Run: headless pygame with SDL's dummy video driver; simulated clock (each Clock.tick advances the game by its frame time, no real sleeping); random seed 0; keys injected as events and as key.get_pressed() state; no mouse input.
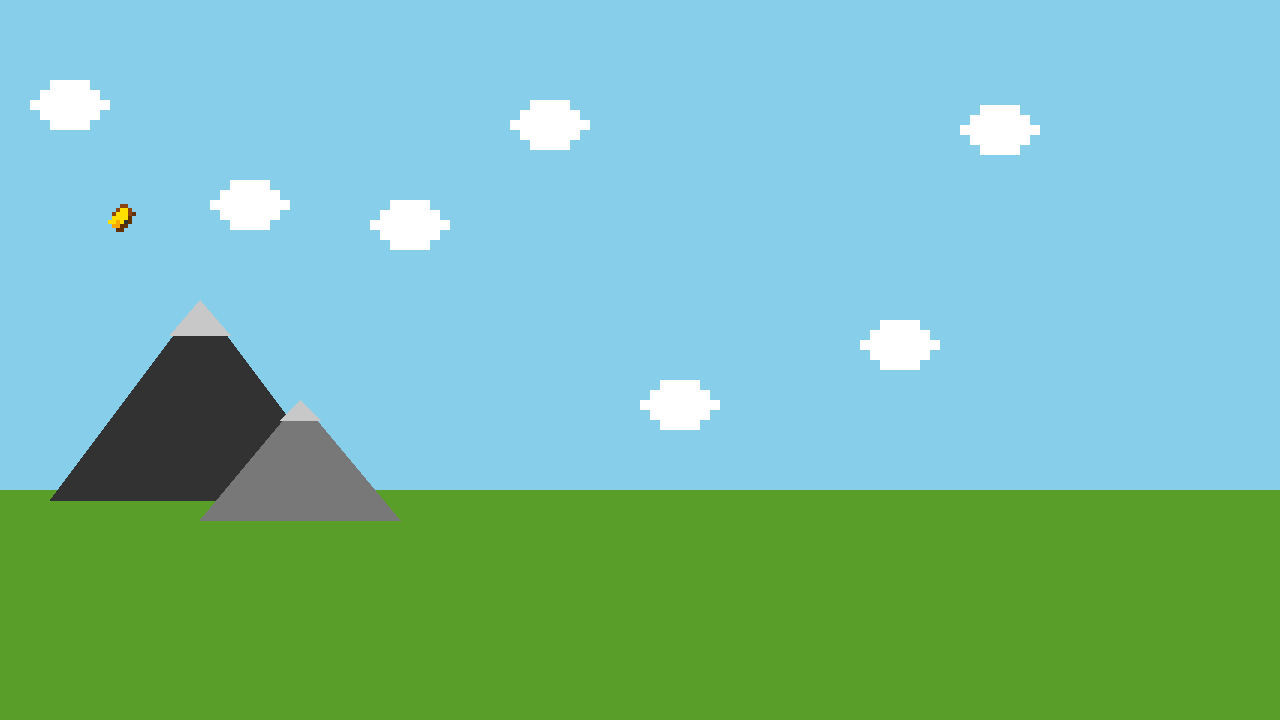
Frame 1 of 4 · flips 1–60 · no input
Frame 2 of 4 · flips 61–180 · tapped SPACE, RETURN · held RIGHT (→), D · screen unchanged from frame 1, image omitted
Frame 3 of 4 · flips 181–300 · held DOWN (↓), S · screen unchanged from frame 2, image omitted
Frame 4 of 4 · flips 301–420 · held LEFT (←), A, UP (↑), W · screen unchanged from frame 3, image omitted

The pygame program that drew these frames:

# import pygame
import pygame

# initialization of pygame
pygame.init()

# game's constants
WIDTH = 1280
HEIGHT = 720
PIXEL_SIZE = 4 # size an enlarged pixel

# game's variables
clock = pygame.time.Clock()
running = True

# game's colors (RGB)
WHITE = (255, 255, 255)
BLACK = (0, 0, 0)
YELLOW = (255, 223, 0)
BROWN = (139, 69, 19)
DARK_BROWN = (100, 50, 0)
ORANGE = (255, 165, 0)
DARK_GRAY = (50, 50, 50)
GRAY = (120, 120, 120)
LIGHT_GRAY = (200, 200, 200)
SKY_BLUE = (135, 206, 235)
GREEN_GRASS = (88, 158, 41)

# screen creation
screen = pygame.display.set_mode((WIDTH, HEIGHT))
pygame.display.set_caption("Flappy Bird 74")

# Bird's creation
def create_pixel_bird():
    # pygame.SRCALPHA allows to use transparency
    bird_surface = pygame.Surface((12 * PIXEL_SIZE, 12 * PIXEL_SIZE), pygame.SRCALPHA)
    pixels = [
        (5, 1, BROWN), (6, 1, BROWN),
        (4, 2, BROWN), (5, 2, YELLOW), (6, 2, YELLOW), (7, 2, BROWN),
        (3, 3, BROWN), (4, 3, YELLOW), (5, 3, YELLOW), (6, 3, YELLOW), (7, 3, BROWN), (8, 3, DARK_BROWN),
        (3, 4, YELLOW), (4, 4, YELLOW), (5, 4, YELLOW), (6, 4, YELLOW), (7, 4, DARK_BROWN),
        (2, 5, YELLOW), (3, 5, YELLOW), (4, 5, ORANGE), (5, 5, YELLOW), (6, 5, DARK_GRAY), (7, 5, DARK_BROWN),
        (3, 6, ORANGE), (4, 6, ORANGE), (5, 6, DARK_BROWN), (6, 6, DARK_BROWN),
        (4, 7, DARK_BROWN), (5, 7, DARK_BROWN)
    ]
    
    for x, y, color in pixels:
        pygame.draw.rect(bird_surface, color, (x * PIXEL_SIZE, y * PIXEL_SIZE, PIXEL_SIZE, PIXEL_SIZE))
    
    return bird_surface

bird_img = create_pixel_bird()
bird = pygame.Rect(100, 200, 48, 48)

def draw_mountains():
    # draw.polygon allows to draw triangles
    pygame.draw.polygon(screen, DARK_GRAY, [(50, 500), (200, 300), (350, 500)])  # Big mountain
    pygame.draw.polygon(screen, LIGHT_GRAY, [(170, 335), (200, 300), (230, 335)])  # Snow on big mountain
    pygame.draw.polygon(screen, GRAY, [(200, 520), (300, 400), (400, 520)])  # Small mountain
    pygame.draw.polygon(screen, LIGHT_GRAY, [(280, 420), (300, 400), (320, 420)])  # Snow on small mountain

def draw_cloud(x, y):
    cloud_pixels = [
        (3, 0), (4, 0), (5, 0), (6, 0),
        (2, 1), (3, 1), (4, 1), (5, 1), (6, 1), (7, 1),
        (1, 2), (2, 2), (3, 2), (4, 2), (5, 2), (6, 2), (7, 2), (8, 2),
        (2, 3), (3, 3), (4, 3), (5, 3), (6, 3), (7, 3),
        (3, 4), (4, 4), (5, 4), (6, 4),
    ]

    for px, py in cloud_pixels:
        pygame.draw.rect(screen, WHITE, ((x + px * (PIXEL_SIZE * 2.5), y + py * (PIXEL_SIZE * 2.5), (PIXEL_SIZE * 2.5), (PIXEL_SIZE * 2.5))))


def draw_grass():
    pygame.draw.rect(screen, GREEN_GRASS, (0, HEIGHT - 230, WIDTH, 500))

while running:
    # fill the screen with a color
    screen.fill(SKY_BLUE) # blue sky
    draw_grass() # grass / ground
    draw_mountains() # mountains
    # different clouds -> draw_cloud(X axis, Y axis)
    draw_cloud(20, 80)
    draw_cloud(360, 200)
    draw_cloud(500, 100)
    draw_cloud(200, 180)
    draw_cloud(630, 380)
    draw_cloud(850, 320)
    draw_cloud(950, 105)

    # Bird on screen
    screen.blit(bird_img, (bird.x, bird.y))

    # events management
    for event in pygame.event.get():
        # pygame .QUIT event means the user clicked X to close your window
        if event.type == pygame.QUIT:
            running = False

    # refresh the screen
    pygame.display.flip()
    # limits FPS to 60
    clock.tick(60)

pygame.quit()
